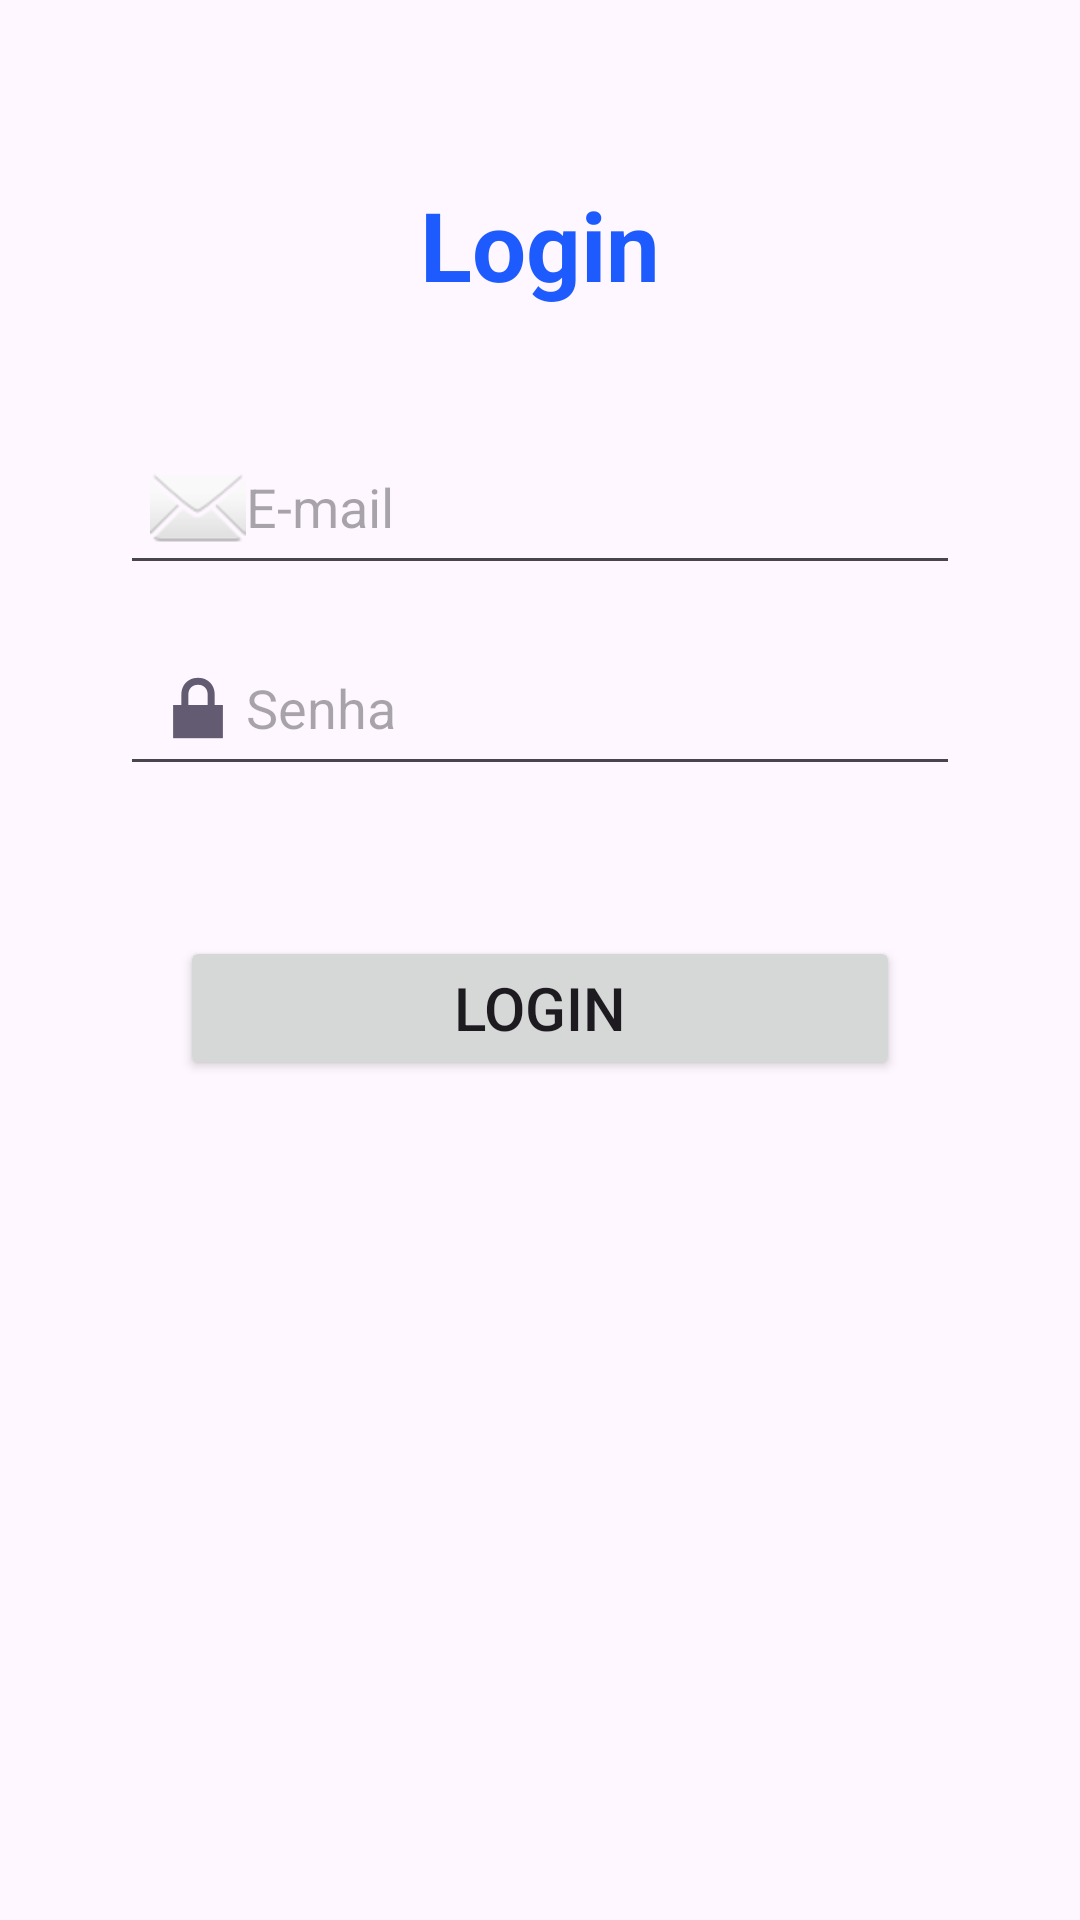

Write the Android layout XML for this screen, with the resource values it uses.
<!-- AndroidManifest.xml: application theme Theme.GustavoTavaresETIMPAMIGravarELerDadosComSharedPreference -->
<!-- res/layout/activity_tela_login.xml -->
<?xml version="1.0" encoding="utf-8"?>
<LinearLayout
    xmlns:android="http://schemas.android.com/apk/res/android"
    android:layout_width="match_parent"
    android:layout_height="match_parent"
    android:orientation="vertical"
    android:gravity="center_horizontal"
    android:padding="20dp">


    <TextView
        android:id="@+id/txtTitulo"
        android:layout_width="wrap_content"
        android:layout_height="wrap_content"
        android:text="Login"
        android:textSize="32sp"
        android:textStyle="bold"
        android:textColor="#1E5BFF"
        android:layout_marginTop="40dp"
        android:layout_marginBottom="40dp"/>


    <EditText
        android:id="@+id/edtEmail"
        android:layout_width="match_parent"
        android:layout_height="wrap_content"
        android:layout_marginStart="20dp"
        android:layout_marginEnd="20dp"
        android:hint="E-mail"
        android:inputType="textEmailAddress"
        android:drawableStart="@android:drawable/ic_dialog_email"
        android:padding="10dp"/>

    <EditText
        android:id="@+id/edtSenha"
        android:layout_width="match_parent"
        android:layout_height="wrap_content"
        android:layout_marginStart="20dp"
        android:layout_marginEnd="20dp"
        android:layout_marginTop="15dp"
        android:hint="Senha"
        android:inputType="textPassword"
        android:drawableStart="@android:drawable/ic_lock_lock"
        android:padding="10dp"/>


    <Button
        android:id="@+id/btnLogin"
        android:layout_width="match_parent"
        android:layout_height="wrap_content"
        android:text="LOGIN"
        android:textSize="20sp"
        android:layout_marginStart="40dp"
        android:layout_marginEnd="40dp"
        android:layout_marginTop="50dp"/>

</LinearLayout>
<!-- resources referenced by this layout -->
<resources>
  <style name="Theme.GustavoTavaresETIMPAMIGravarELerDadosComSharedPreference" parent="Base.Theme.GustavoTavaresETIMPAMIGravarELerDadosComSharedPreference" />
  <style name="Base.Theme.GustavoTavaresETIMPAMIGravarELerDadosComSharedPreference" parent="Theme.Material3.DayNight.NoActionBar">
          
          
      </style>
</resources>
